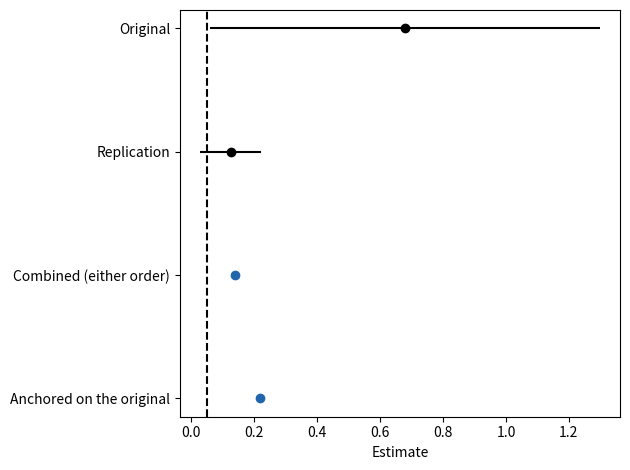

Reproduce this figure in Python.
# The Time-Reversal Heuristic: what if the big replication had come first?
import numpy as np
import matplotlib.pyplot as plt

n_orig = 20   # original study n per group
n_rep = 800   # replication n per group
anchor = 8    # how much the anchored reader over-weights the original
rng = np.random.default_rng(57)

theta = 0.05
se1, se2 = np.sqrt(2 / n_orig), np.sqrt(2 / n_rep)
est1 = rng.normal(theta, se1)
while est1 < 1.96 * se1:                # the famous significant original
    est1 = rng.normal(theta, se1)
est2 = rng.normal(theta, se2)


def combine(wa=1):
    return ((wa * est1 / se1 ** 2 + est2 / se2 ** 2)
            / (wa / se1 ** 2 + 1 / se2 ** 2))


est = {"Original": est1, "Replication": est2,
       "Combined (either order)": combine(),
       "Anchored on the original": combine(anchor)}
for k, v in est.items():
    print(f"{k}: {v:.3f}")
print(f"Truth: {theta}")

plt.errorbar([est1, est2], [3, 2], xerr=[1.96 * se1, 1.96 * se2], fmt="o",
             color="black")
plt.scatter([est["Combined (either order)"],
             est["Anchored on the original"]], [1, 0], color="#2166ac")
plt.yticks([3, 2, 1, 0], list(est))
plt.axvline(theta, color="black", linestyle="--")
plt.xlabel("Estimate")
plt.tight_layout()
plt.show()
